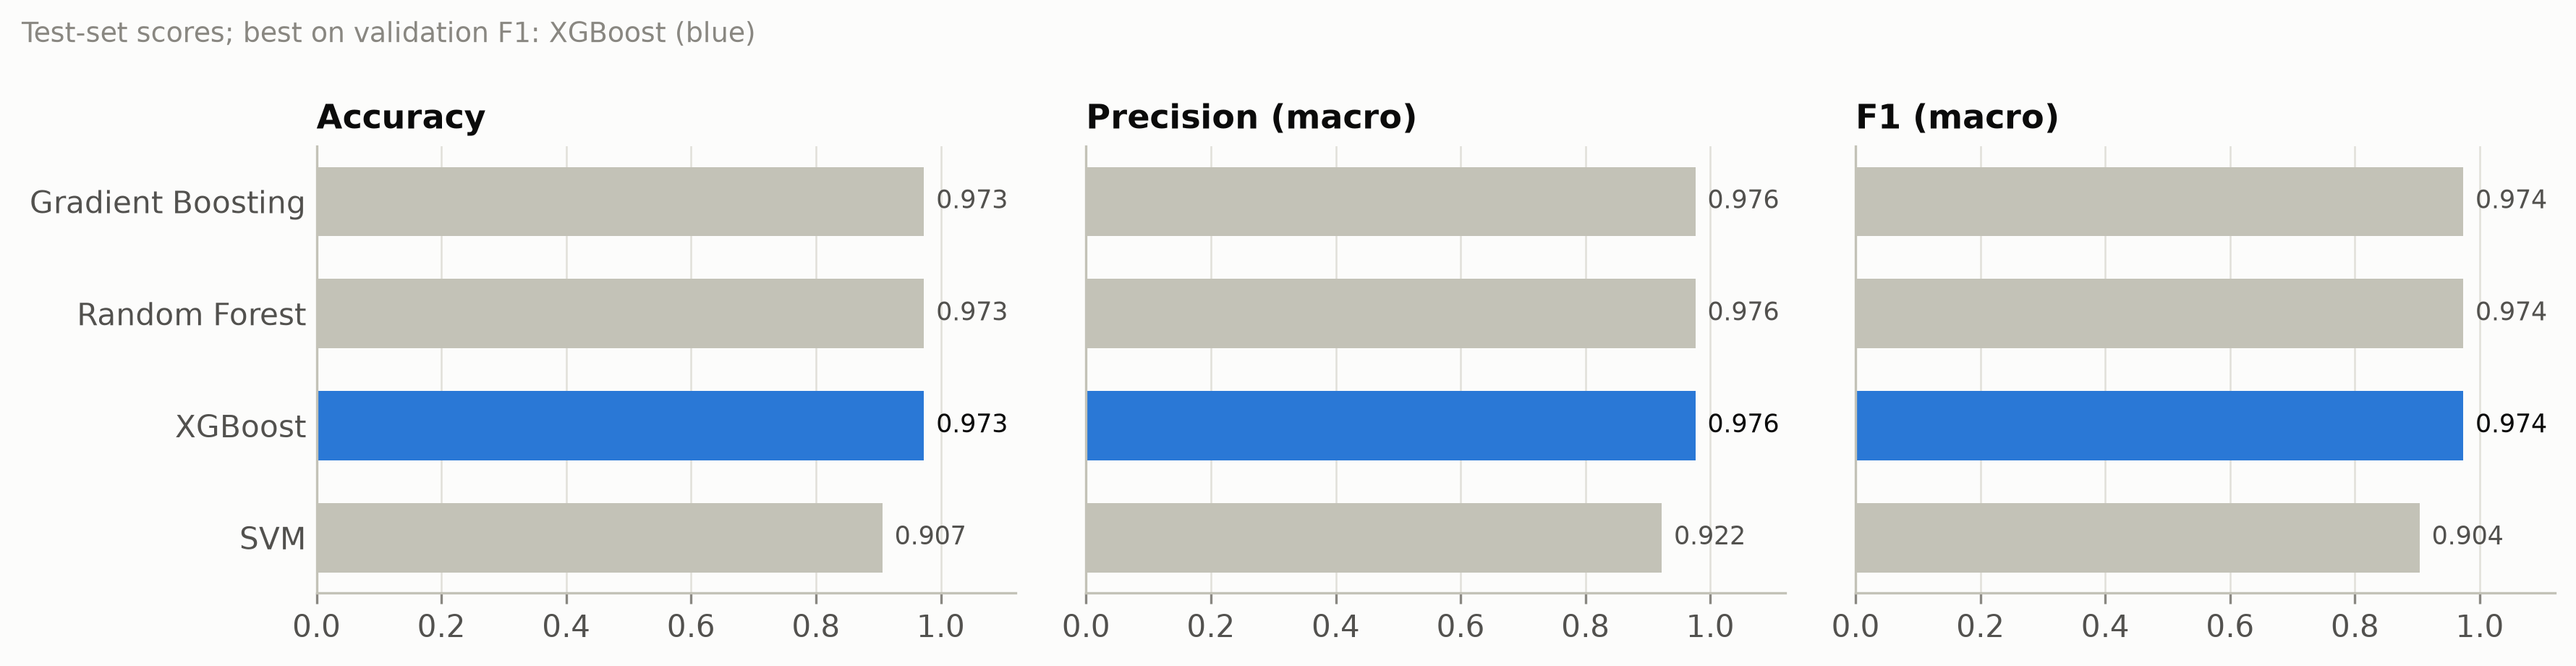

The data file committed next to this chart (first rows):
model, accuracy, precision, recall, f1, val_f1, train_s, infer_ms_per_path
XGBoost, 0.9733, 0.9762, 0.973, 0.9736, 0.9595, 0.3994, 0.0175
Random Forest, 0.9733, 0.9762, 0.973, 0.9736, 0.92, 0.312, 0.1967
Gradient Boosting, 0.9733, 0.9762, 0.973, 0.9736, 0.9331, 0.3234, 0.0157
SVM, 0.9067, 0.9224, 0.9042, 0.9037, 0.9062, 0.0248, 0.021
